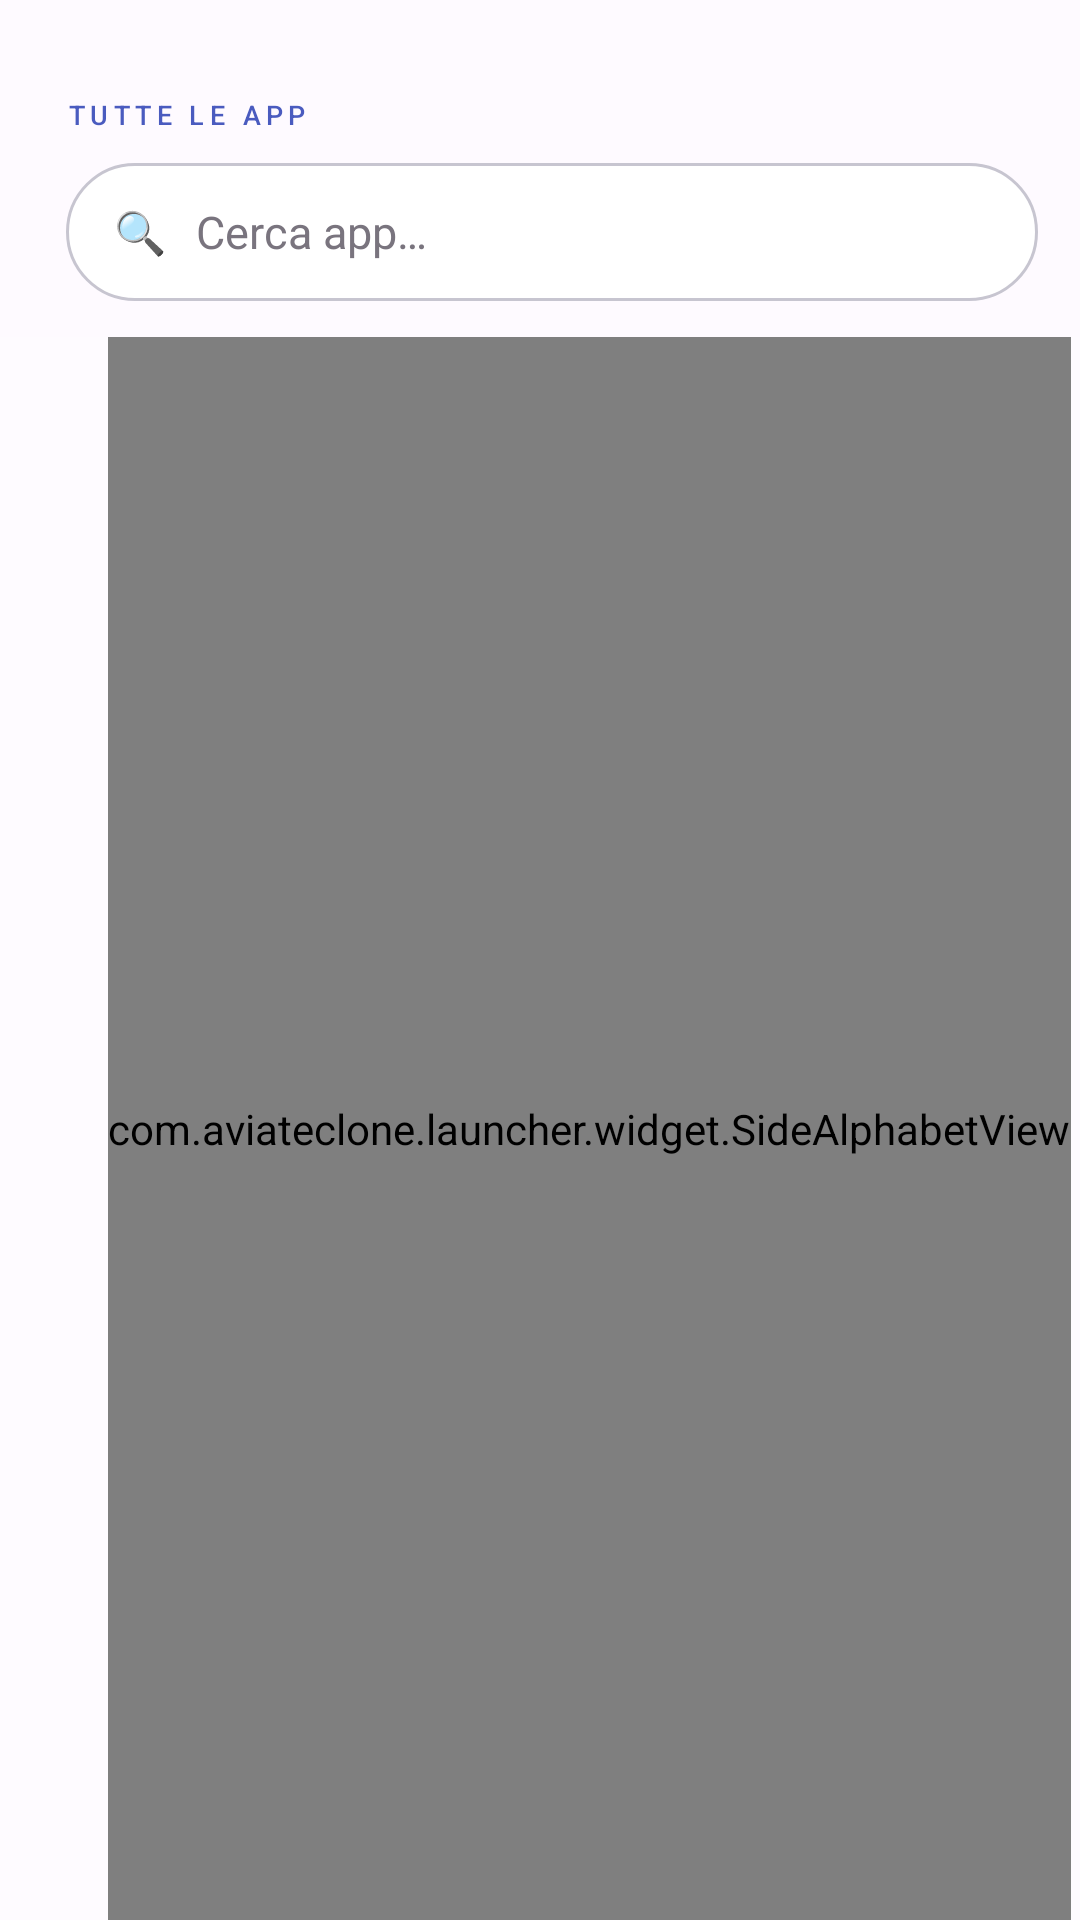

Android layout source for this screen:
<!-- AndroidManifest.xml: application theme Theme.AviateClone -->
<!-- res/layout/fragment_app_list.xml -->
<?xml version="1.0" encoding="utf-8"?>
<androidx.constraintlayout.widget.ConstraintLayout
    xmlns:android="http://schemas.android.com/apk/res/android"
    xmlns:app="http://schemas.android.com/apk/res-auto"
    android:layout_width="match_parent"
    android:layout_height="match_parent"
    android:background="@android:color/transparent">

    
    <View android:layout_width="match_parent" android:layout_height="match_parent"
        android:background="#E0FEFBFF"/>

    <LinearLayout android:id="@+id/topBar"
        android:layout_width="match_parent"
        android:layout_height="wrap_content"
        android:orientation="vertical"
        android:background="#F4FEFBFF"
        android:paddingStart="22dp"
        android:paddingEnd="14dp"
        android:paddingBottom="12dp"
        app:layout_constraintTop_toTopOf="parent"
        app:layout_constraintStart_toStartOf="parent"
        app:layout_constraintEnd_toEndOf="parent">

        <View android:id="@+id/appListStatusBarSpacer"
            android:layout_width="match_parent"
            android:layout_height="32dp"/>

        <TextView android:id="@+id/tvAllAppsTitle"
            android:layout_width="wrap_content"
            android:layout_height="wrap_content"
            android:text="TUTTE LE APP"
            android:textColor="@color/accent"
            android:textSize="9sp"
            android:letterSpacing="0.20"
            android:fontFamily="sans-serif-medium"
            android:paddingBottom="10dp"/>

        <LinearLayout
            android:layout_width="match_parent"
            android:layout_height="46dp"
            android:orientation="horizontal"
            android:gravity="center_vertical"
            android:background="@drawable/bg_search_bar"
            android:paddingHorizontal="16dp">

            <TextView android:layout_width="wrap_content" android:layout_height="wrap_content"
                android:text="🔍" android:textSize="14sp" android:layout_marginEnd="10dp"/>

            <EditText android:id="@+id/etSearch"
                android:layout_width="0dp"
                android:layout_height="match_parent"
                android:layout_weight="1"
                android:background="@null"
                android:hint="Cerca app…"
                android:textColorHint="@color/text_on_card_hint"
                android:textColor="@color/text_on_card"
                android:textSize="15sp"
                android:inputType="text"
                android:imeOptions="actionSearch"
                android:singleLine="true"/>
        </LinearLayout>
    </LinearLayout>

    <androidx.recyclerview.widget.RecyclerView android:id="@+id/rvAllApps"
        android:layout_width="0dp"
        android:layout_height="0dp"
        android:paddingBottom="185dp"
        android:clipToPadding="false"
        android:overScrollMode="never"
        app:layout_constraintTop_toBottomOf="@id/topBar"
        app:layout_constraintBottom_toBottomOf="parent"
        app:layout_constraintStart_toStartOf="parent"
        app:layout_constraintEnd_toStartOf="@+id/sideAlphabet"/>

    
    <com.aviateclone.launcher.widget.SideAlphabetView
        android:id="@+id/sideAlphabet"
        android:layout_width="wrap_content"
        android:layout_height="0dp"
        android:paddingVertical="8dp"
        android:layout_marginEnd="3dp"
        app:layout_constraintTop_toBottomOf="@id/topBar"
        app:layout_constraintBottom_toBottomOf="parent"
        app:layout_constraintEnd_toEndOf="parent"/>
</androidx.constraintlayout.widget.ConstraintLayout>
<!-- resources referenced by this layout -->
<resources>
  <color name="accent">#4A5BBF</color>
  <color name="text_on_card">#1C1B1F</color>
  <color name="text_on_card_hint">#79747E</color>
  <!-- drawable bg_search_bar (drawable) -->
  <?xml version="1.0" encoding="utf-8"?>
  <shape xmlns:android="http://schemas.android.com/apk/res/android"
      android:shape="rectangle">
      <solid android:color="#FFFFFF"/>
      <corners android:radius="26dp"/>
      <stroke android:width="1dp" android:color="@color/m3_outline_variant"/>
  </shape>
  <style name="Theme.AviateClone" parent="Theme.Material3.Light.NoActionBar">
          <item name="colorPrimary">@color/m3_primary</item>
          <item name="colorOnPrimary">@color/m3_on_primary</item>
          <item name="colorPrimaryContainer">@color/m3_primary_container</item>
          <item name="colorOnPrimaryContainer">@color/m3_on_primary_container</item>
          <item name="colorSecondary">@color/m3_secondary</item>
          <item name="colorOnSecondary">@color/m3_on_secondary</item>
          <item name="colorSecondaryContainer">@color/m3_secondary_container</item>
          <item name="colorSurface">@color/m3_surface</item>
          <item name="colorSurfaceVariant">@color/m3_surface_variant</item>
          <item name="colorOnSurface">@color/m3_on_surface</item>
          <item name="colorOnSurfaceVariant">@color/m3_on_surface_variant</item>
          <item name="colorOutline">@color/m3_outline</item>
          <item name="android:windowShowWallpaper">true</item>
          <item name="android:windowBackground">@android:color/transparent</item>
          <item name="android:statusBarColor">@android:color/transparent</item>
          <item name="android:navigationBarColor">@android:color/transparent</item>
          <item name="shapeAppearanceSmallComponent">@style/Shape.Small</item>
          <item name="shapeAppearanceMediumComponent">@style/Shape.Medium</item>
          <item name="shapeAppearanceLargeComponent">@style/Shape.Large</item>
      </style>
  <color name="m3_outline_variant">#C7C5D0</color>
  <color name="m3_primary">#4A5BBF</color>
  <color name="m3_on_primary">#FFFFFF</color>
  <color name="m3_primary_container">#DDE1FF</color>
  <color name="m3_on_primary_container">#00105C</color>
  <color name="m3_secondary">#5A5D72</color>
  <color name="m3_on_secondary">#FFFFFF</color>
  <color name="m3_secondary_container">#DFE0F9</color>
  <color name="m3_surface">#FEFBFF</color>
  <color name="m3_surface_variant">#E3E1EC</color>
  <color name="m3_on_surface">#1C1B1F</color>
  <color name="m3_on_surface_variant">#46444F</color>
  <color name="m3_outline">#77757F</color>
  <style name="Shape.Small" parent="ShapeAppearance.Material3.SmallComponent">
          <item name="cornerFamily">rounded</item><item name="cornerSize">12dp</item>
      </style>
  <style name="Shape.Medium" parent="ShapeAppearance.Material3.MediumComponent">
          <item name="cornerFamily">rounded</item><item name="cornerSize">20dp</item>
      </style>
  <style name="Shape.Large" parent="ShapeAppearance.Material3.LargeComponent">
          <item name="cornerFamily">rounded</item><item name="cornerSize">28dp</item>
      </style>
</resources>
